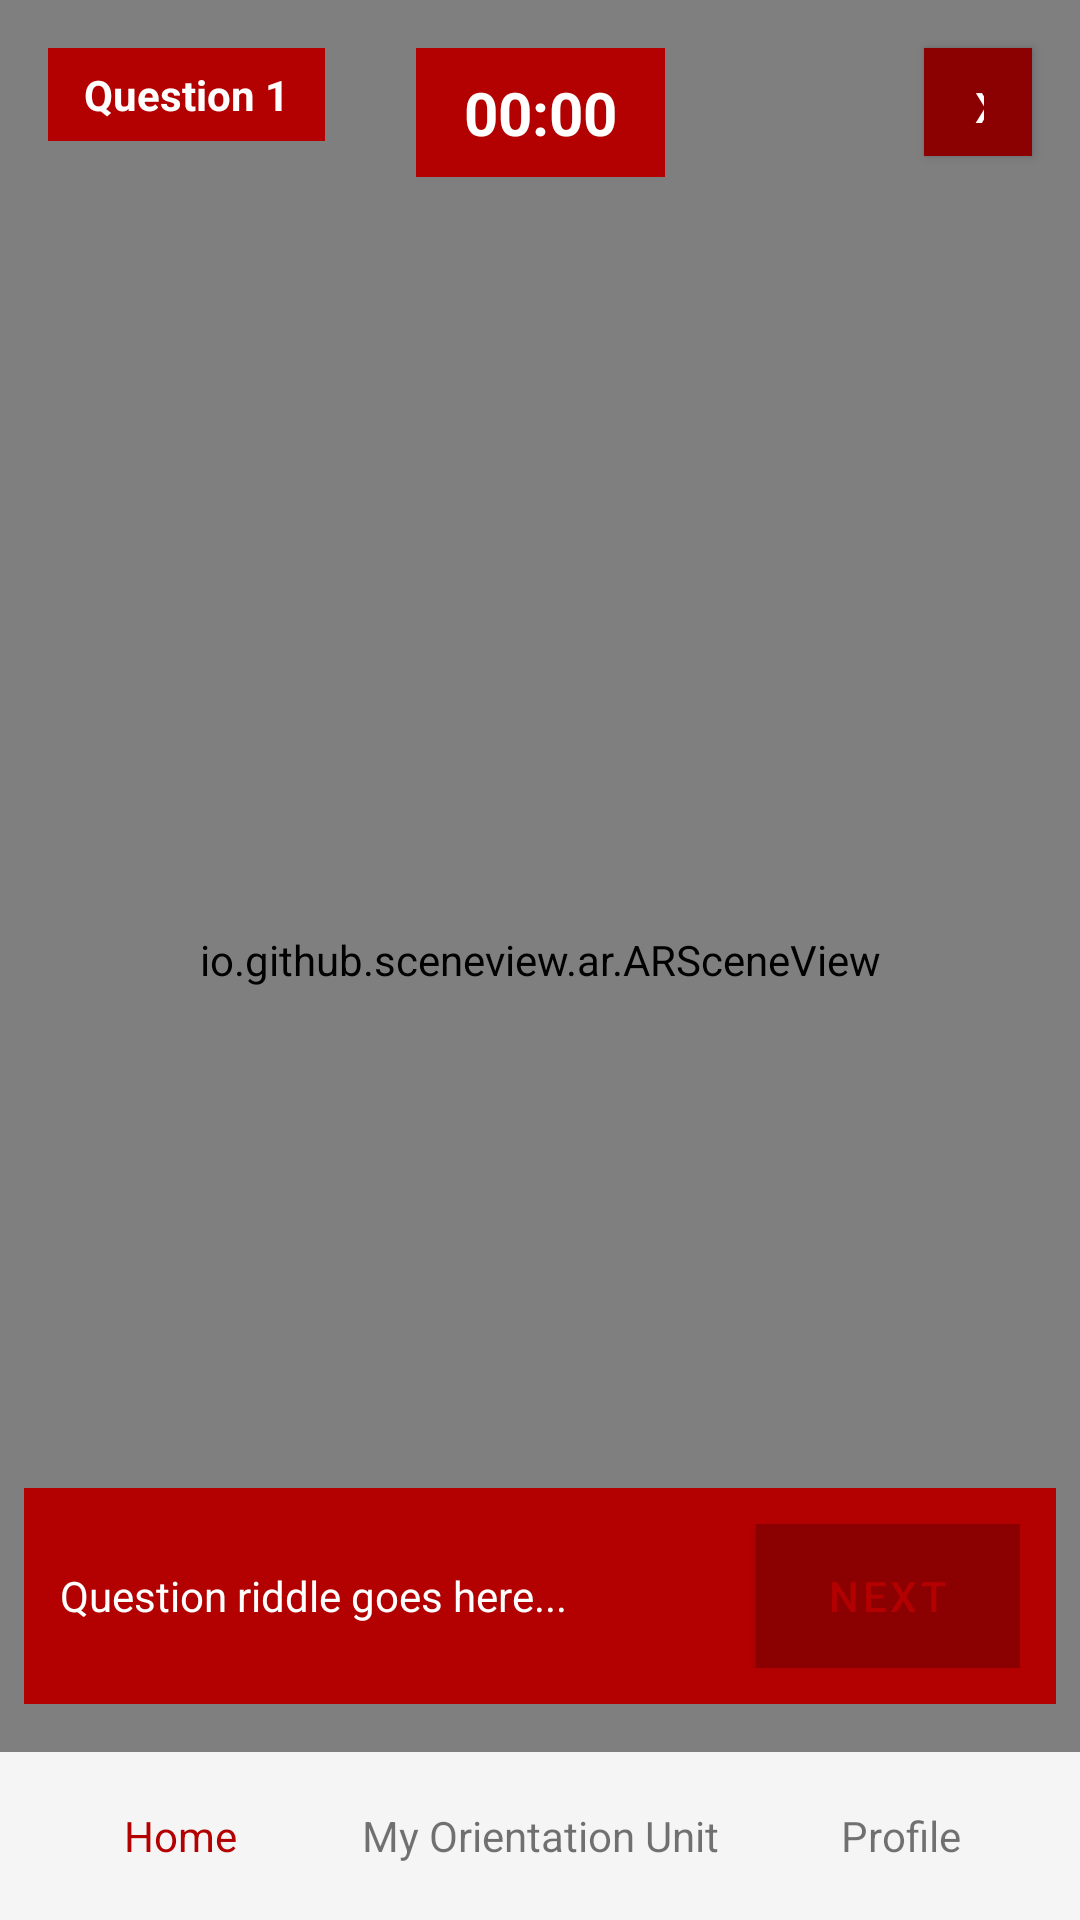

Here is an Android app screen rendered from its layout file. Give the layout XML and the strings, colors and styles it references.
<!-- AndroidManifest.xml: application theme Theme.OrientAR -->
<!-- res/layout/activity_main.xml -->
<?xml version="1.0" encoding="utf-8"?>
<androidx.constraintlayout.widget.ConstraintLayout xmlns:android="http://schemas.android.com/apk/res/android"
    xmlns:app="http://schemas.android.com/apk/res-auto"
    android:layout_width="match_parent"
    android:layout_height="match_parent">

    <io.github.sceneview.ar.ARSceneView
        android:id="@+id/sceneView"
        android:layout_width="0dp"
        android:layout_height="0dp"
        app:layout_constraintTop_toTopOf="parent"
        app:layout_constraintBottom_toBottomOf="parent"
        app:layout_constraintStart_toStartOf="parent"
        app:layout_constraintEnd_toEndOf="parent" />

    <TextView
        android:id="@+id/tvQuestionTitle"
        android:layout_width="wrap_content"
        android:layout_height="wrap_content"
        android:text="Question 1"
        android:textStyle="bold"
        android:textColor="@android:color/white"
        android:background="#B30000"
        android:paddingHorizontal="12dp"
        android:paddingVertical="6dp"
        android:layout_margin="16dp"
        app:layout_constraintTop_toTopOf="parent"
        app:layout_constraintStart_toStartOf="parent" />

    <Chronometer
        android:id="@+id/chronoTimer"
        android:layout_width="wrap_content"
        android:layout_height="wrap_content"
        android:text="00:00"
        android:textStyle="bold"
        android:textSize="20sp"
        android:textColor="@android:color/white"
        android:background="#B30000"
        android:paddingHorizontal="16dp"
        android:paddingVertical="8dp"
        android:layout_marginTop="16dp"
        app:layout_constraintTop_toTopOf="parent"
        app:layout_constraintStart_toStartOf="parent"
        app:layout_constraintEnd_toEndOf="parent" />

    <Button
        android:id="@+id/btnClose"
        android:layout_width="36dp"
        android:layout_height="36dp"
        android:text="X"
        android:textColor="@android:color/white"
        android:background="#B30000"
        app:layout_constraintTop_toTopOf="parent"
        app:layout_constraintEnd_toEndOf="parent"
        android:layout_margin="16dp" />

    <LinearLayout
        android:id="@+id/questionContainer"
        android:layout_width="0dp"
        android:layout_height="wrap_content"
        android:orientation="horizontal"
        android:background="#B30000"
        android:padding="12dp"
        android:layout_marginHorizontal="8dp"
        android:layout_marginBottom="72dp"
        app:layout_constraintStart_toStartOf="parent"
        app:layout_constraintEnd_toEndOf="parent"
        app:layout_constraintBottom_toBottomOf="parent">

        <TextView
            android:id="@+id/tvQuestionText"
            android:layout_width="0dp"
            android:layout_height="wrap_content"
            android:layout_weight="1"
            android:text="Question riddle goes here..."
            android:textColor="@android:color/white"
            android:textSize="14sp" />

        <Button
            android:id="@+id/btnNext"
            android:layout_width="wrap_content"
            android:layout_height="wrap_content"
            android:text="NEXT"
            android:textAllCaps="false"
            android:textColor="#B30000"
            android:background="@android:color/white"
            android:layout_marginStart="8dp" />
    </LinearLayout>

    <LinearLayout
        android:id="@+id/bottomNav"
        android:layout_width="0dp"
        android:layout_height="56dp"
        android:orientation="horizontal"
        android:gravity="center"
        android:weightSum="3"
        android:background="#F5F5F5"
        app:layout_constraintStart_toStartOf="parent"
        app:layout_constraintEnd_toEndOf="parent"
        app:layout_constraintBottom_toBottomOf="parent">

        <TextView
            android:layout_width="0dp"
            android:layout_height="wrap_content"
            android:layout_weight="1"
            android:gravity="center"
            android:text="Home"
            android:textColor="#B30000" />

        <TextView
            android:layout_width="0dp"
            android:layout_height="wrap_content"
            android:layout_weight="1"
            android:gravity="center"
            android:text="My Orientation Unit" />

        <TextView
            android:layout_width="0dp"
            android:layout_height="wrap_content"
            android:layout_weight="1"
            android:gravity="center"
            android:text="Profile" />
    </LinearLayout>

</androidx.constraintlayout.widget.ConstraintLayout>
<!-- resources referenced by this layout -->
<resources>
  <style name="Theme.OrientAR" parent="Theme.MaterialComponents.DayNight.NoActionBar">
          <item name="colorPrimary">#8B0000</item>
          <item name="colorPrimaryVariant">#6D0000</item>
          <item name="colorOnPrimary">#FFFFFF</item>
          <item name="colorSecondary">#FFF9C4</item>
          <item name="colorOnSecondary">#000000</item>
          <item name="android:statusBarColor">#8B0000</item>
      </style>
</resources>
